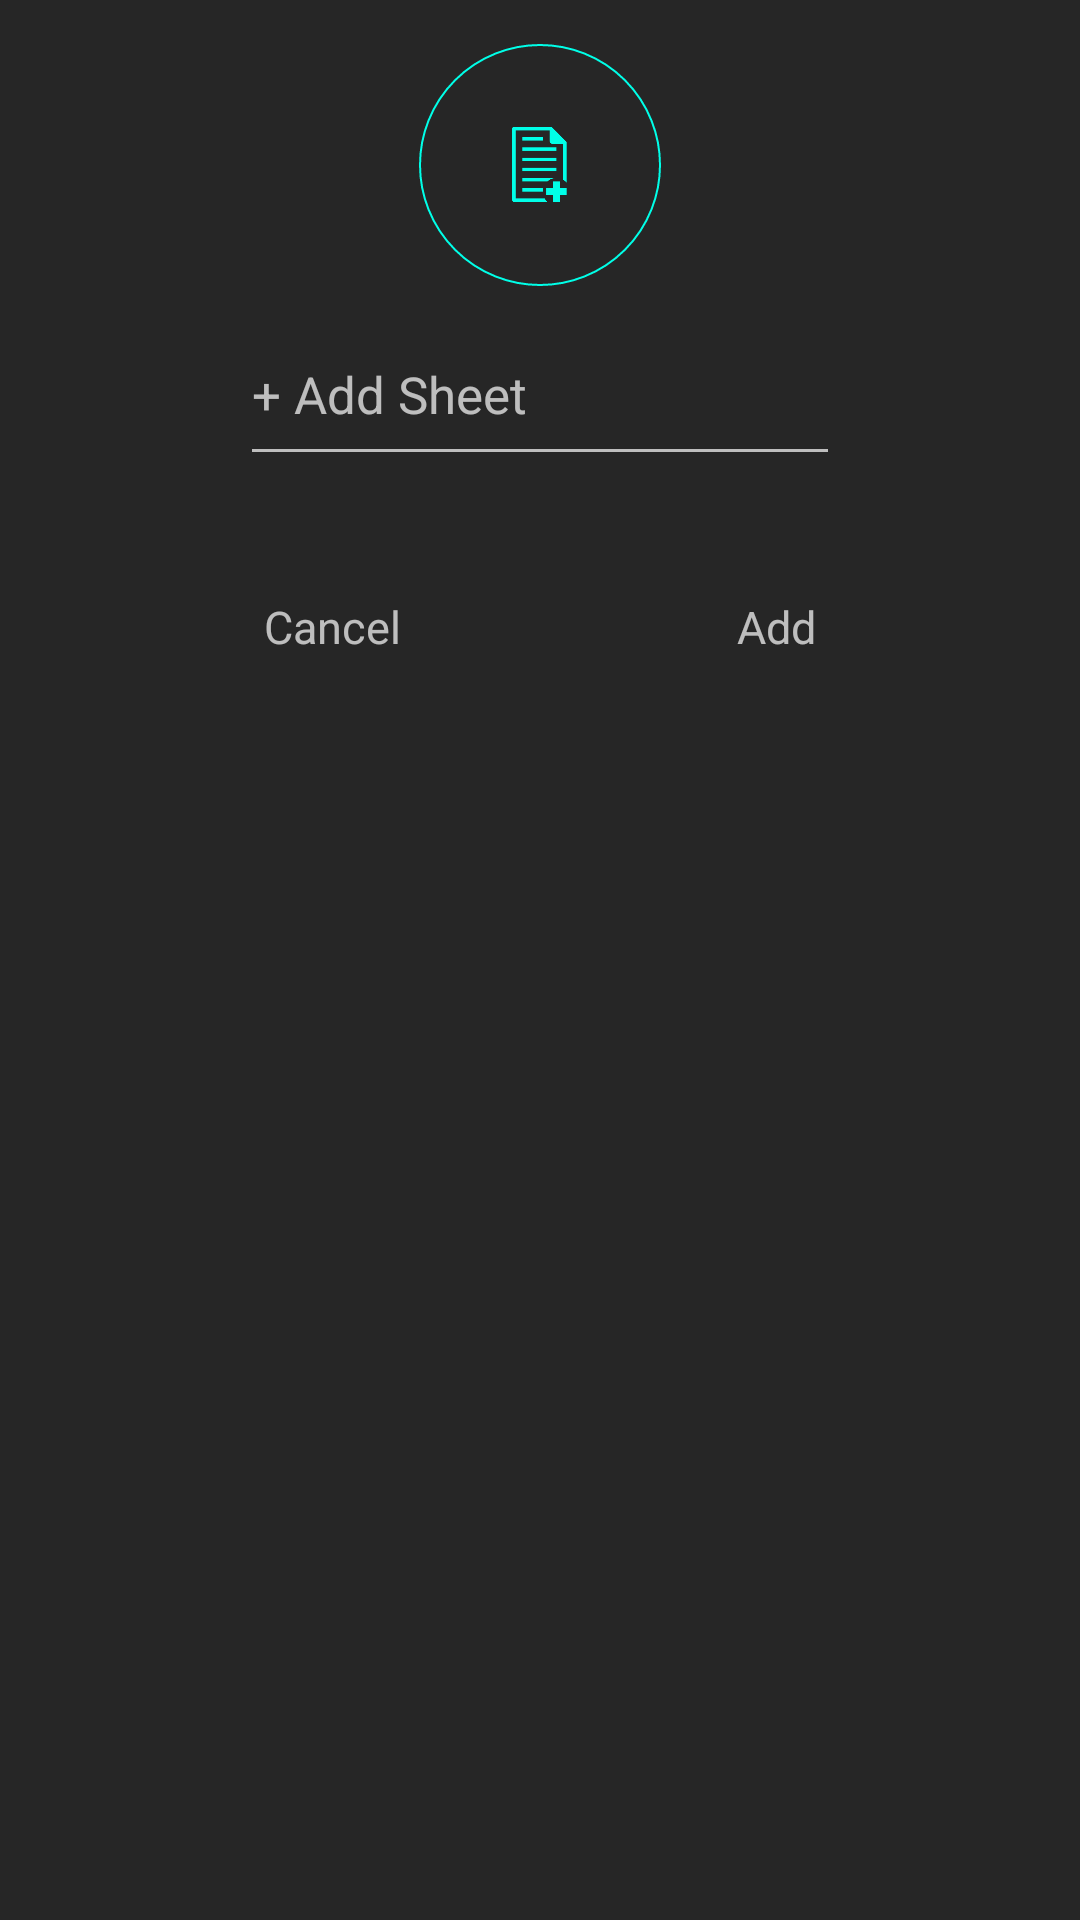

Reconstruct the res/layout file that produces this screen, plus the resources it refers to.
<!-- AndroidManifest.xml: application theme AppTheme -->
<!-- res/layout/dialog_add_sheet.xml -->
<?xml version="1.0" encoding="utf-8"?>
<RelativeLayout xmlns:android="http://schemas.android.com/apk/res/android"
    android:layout_width="match_parent"
    android:layout_height="wrap_content"
    android:background="#262626"
    android:orientation="vertical"
    android:paddingLeft="64dp"
    android:paddingRight="64dp">

    <FrameLayout
        android:id="@+id/frame"
        android:layout_width="match_parent"
        android:layout_height="110dp">

        <View
            android:layout_width="wrap_content"
            android:layout_height="wrap_content"
            android:background="@drawable/ring_small" />

        <ImageView
            android:layout_width="25dp"
            android:layout_height="25dp"
            android:layout_gravity="center"
            android:src="@drawable/sheet_blue" />
    </FrameLayout>

    <EditText
        android:id="@+id/title"
        android:layout_width="200dp"
        android:layout_height="wrap_content"
        android:layout_below="@+id/frame"
        android:layout_centerHorizontal="true"
        android:hint="+ Add Sheet"
        android:inputType="textCapWords"
        android:paddingBottom="16dp"
        android:textColor="@color/white"
        android:textColorHighlight="@color/colorAccent"
        android:textSize="17sp" />

    <TextView
        android:id="@+id/add"
        android:layout_width="wrap_content"
        android:layout_height="wrap_content"
        android:layout_alignEnd="@+id/title"
        android:layout_alignRight="@+id/title"
        android:layout_below="@+id/title"
        android:background="?attr/selectableItemBackgroundBorderless"
        android:clickable="true"
        android:layout_marginBottom="8dp"
        android:layout_marginTop="32dp"
        android:padding="8dp"
        android:text="Add"
        android:textSize="15sp" />

    <TextView
        android:id="@+id/cancel"
        android:layout_width="wrap_content"
        android:layout_height="wrap_content"
        android:layout_alignLeft="@+id/title"
        android:layout_alignStart="@+id/title"
        android:layout_below="@+id/title"
        android:background="?attr/selectableItemBackgroundBorderless"
        android:clickable="true"

        android:layout_marginBottom="8dp"
        android:layout_marginTop="32dp"
        android:padding="8dp"
        android:text="Cancel"
        android:textSize="15sp" />

</RelativeLayout>
<!-- resources referenced by this layout -->
<resources>
  <color name="colorAccent">#00FFE8</color>
  <color name="white">#FFFFFF</color>
  <!-- drawable ring_small (drawable) -->
  <?xml version="1.0" encoding="utf-8"?>
  <shape
      xmlns:android="http://schemas.android.com/apk/res/android"
      android:shape="ring"
      android:innerRadius="40dp"
      android:thickness="0dp"
      android:useLevel="false">
      <stroke android:width="0.5dp"
          android:color="@color/appblue"/>
  
  </shape>
  <!-- drawable sheet_blue: png bitmap (drawable, 2723 bytes) -->
  <style name="AppTheme" parent="Theme.AppCompat.NoActionBar">
          
          <item name="colorPrimary">@color/colorPrimary</item>
          <item name="colorPrimaryDark">@color/colorPrimaryDark</item>
          <item name="colorAccent">@color/colorAccent</item>
      </style>
  <color name="appblue">#00FFE8</color>
  <color name="colorPrimary">#212121</color>
  <color name="colorPrimaryDark">#212121</color>
</resources>
